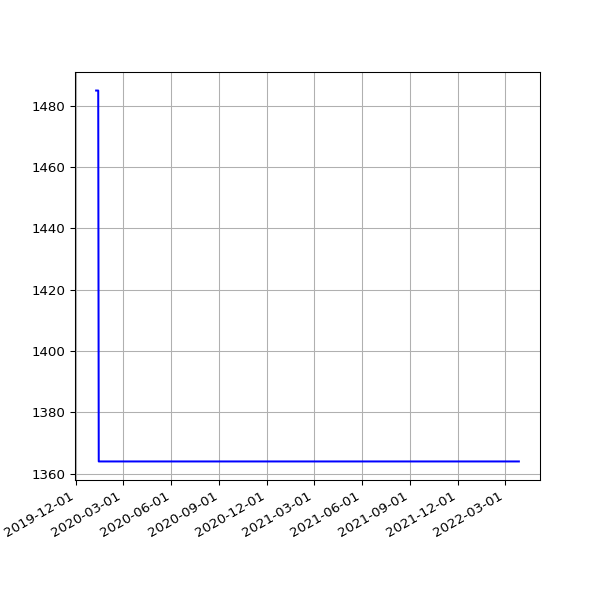

The table this chart was drawn from, first rows:
date, value
2020-01-09 15:33:40 +0000, 1485
2020-01-10 15:56:36 +0000, 1485
2020-01-11 18:48:48 +0000, 1485
2020-01-12 18:40:57 +0000, 1485
2020-01-13 16:12:39 +0000, 1485
2020-01-14 16:23:56 +0000, 1364
2020-01-15 16:22:56 +0000, 1364
2020-01-16 15:56:23 +0000, 1364
2020-01-17 16:19:59 +0000, 1364
2020-01-18 19:55:28 +0000, 1364
2020-01-19 20:34:44 +0000, 1364
2020-01-20 16:10:09 +0000, 1364
2020-01-21 16:39:29 +0000, 1364
2020-01-22 16:31:27 +0000, 1364
2020-01-23 17:31:25 +0000, 1364
2020-01-24 18:16:51 +0000, 1364
2020-01-25 23:54:01 +0000, 1364
2020-01-27 00:18:09 +0000, 1364
2020-01-27 18:35:57 +0000, 1364
2020-01-28 18:37:59 +0000, 1364
2020-01-29 16:16:10 +0000, 1364
2020-01-30 16:15:20 +0000, 1364
2020-01-31 16:13:51 +0000, 1364
2020-02-01 16:28:47 +0000, 1364
2020-02-02 16:06:23 +0000, 1364
2020-02-03 16:34:02 +0000, 1364
2020-02-04 16:37:06 +0000, 1364
2020-02-05 16:50:08 +0000, 1364
2020-02-06 16:36:49 +0000, 1364
2020-02-07 16:21:45 +0000, 1364
2020-02-08 16:02:08 +0000, 1364
2020-02-09 15:47:00 +0000, 1364
2020-02-10 16:12:12 +0000, 1364
2020-02-11 16:22:12 +0000, 1364
2020-02-12 16:14:22 +0000, 1364
2020-02-13 15:59:43 +0000, 1364
2020-02-14 16:09:51 +0000, 1364
2020-02-15 15:58:54 +0000, 1364
2020-02-16 17:22:44 +0000, 1364
2020-02-17 17:05:32 +0000, 1364
2020-02-18 15:57:00 +0000, 1364
2020-02-19 16:01:21 +0000, 1364
2020-02-20 15:57:22 +0000, 1364
2020-02-21 16:10:00 +0000, 1364
2020-02-22 16:16:29 +0000, 1364
2020-02-23 15:52:21 +0000, 1364
2020-02-24 15:58:15 +0000, 1364
2020-02-25 16:01:36 +0000, 1364
2020-02-26 15:47:55 +0000, 1364
2020-02-27 15:50:19 +0000, 1364
2020-02-28 15:35:48 +0000, 1364
2020-02-29 15:31:36 +0000, 1364
2020-03-01 16:01:53 +0000, 1364
2020-03-02 16:39:40 +0000, 1364
2020-03-03 15:48:54 +0000, 1364
2020-03-04 15:51:47 +0000, 1364
2020-03-05 15:50:35 +0000, 1364
2020-03-06 15:43:09 +0000, 1364
2020-03-07 15:42:04 +0000, 1364
2020-03-08 15:51:31 +0000, 1364
... 723 more rows
